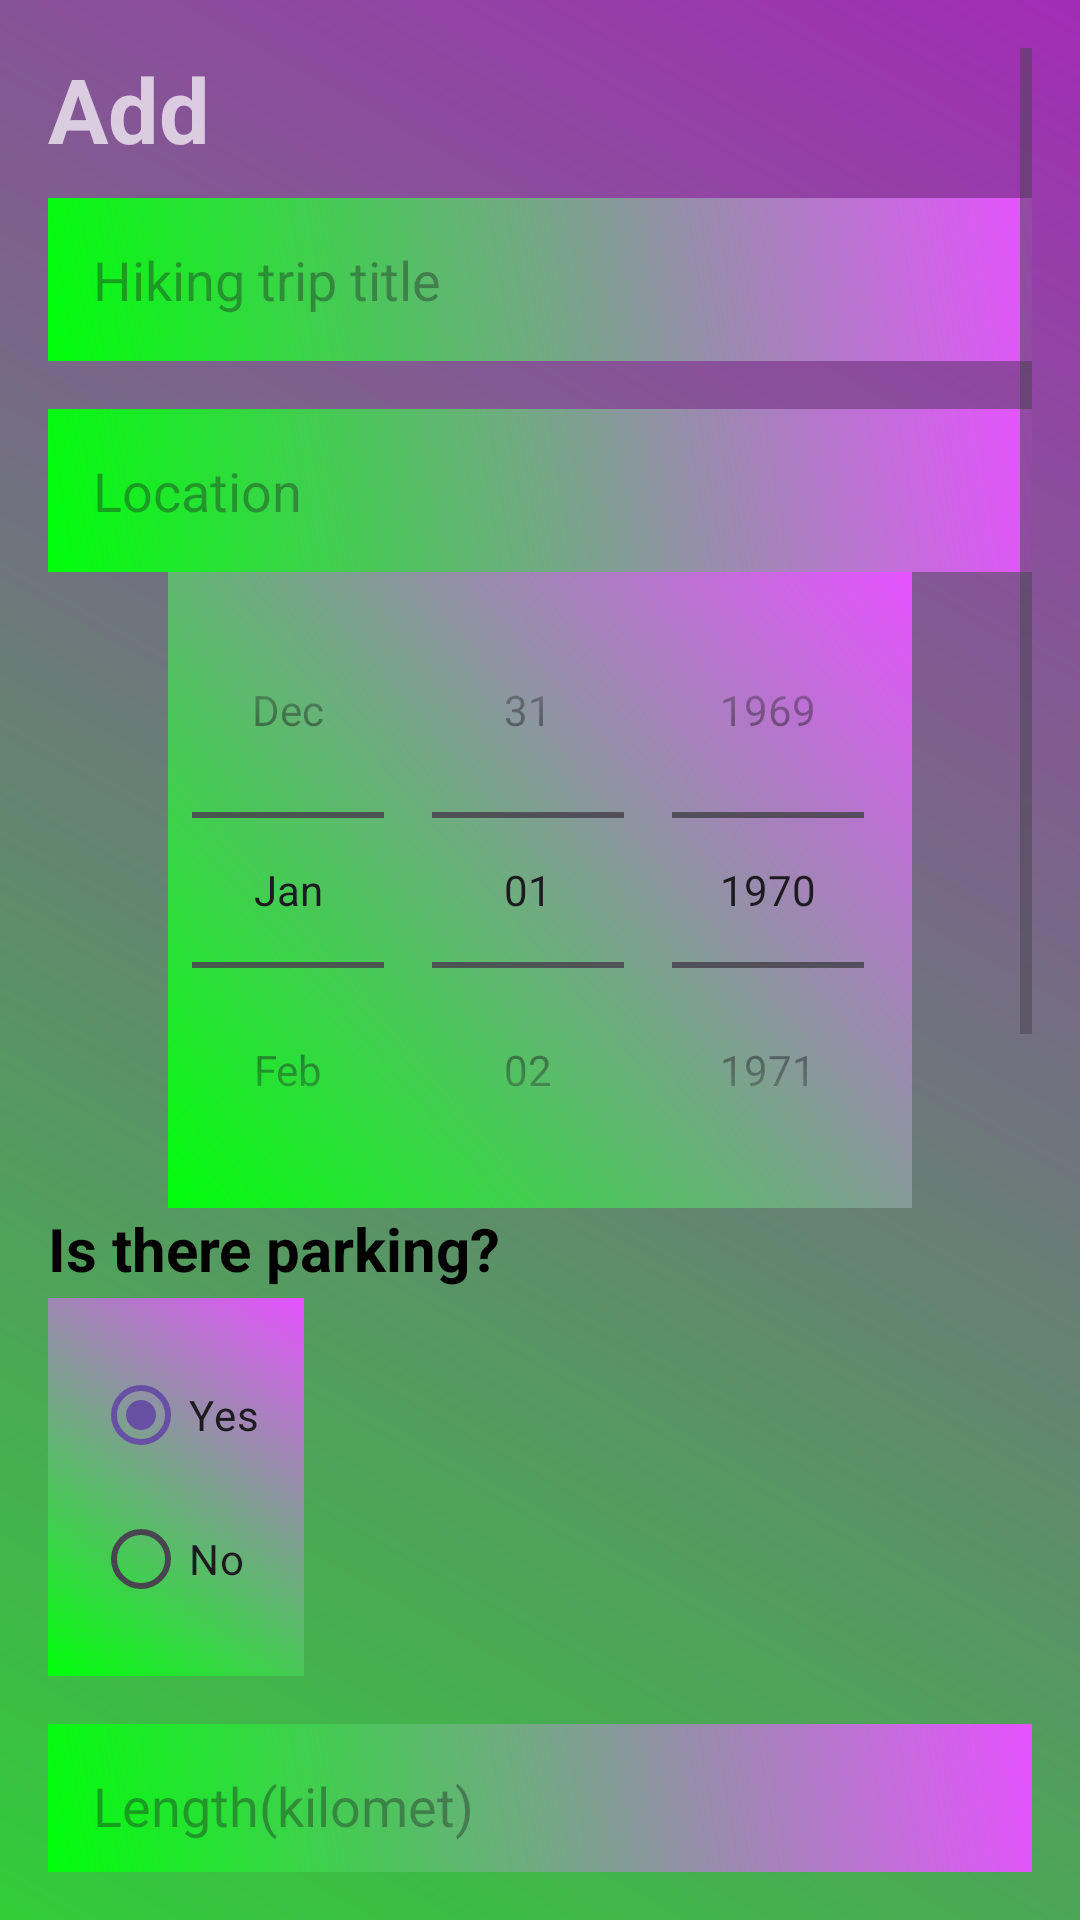

Produce the Android XML layout that renders to this screen, including the resource entries it uses.
<!-- AndroidManifest.xml: application theme Theme.HikeCW -->
<!-- res/layout/activity_add_hike.xml -->
<?xml version="1.0" encoding="utf-8"?>
<ScrollView xmlns:android="http://schemas.android.com/apk/res/android"
    xmlns:app="http://schemas.android.com/apk/res-auto"
    xmlns:tools="http://schemas.android.com/tools"
    android:layout_width="match_parent"
    android:layout_height="match_parent"
    android:padding="16dp"
    android:background="@drawable/background_color"
    tools:context=".AddHikeActivity">

    <androidx.constraintlayout.widget.ConstraintLayout
        android:layout_width="match_parent"
        android:layout_height="wrap_content">

        <TextView
            android:layout_width="match_parent"
            android:layout_height="wrap_content"
            android:text="Add"
            android:textSize="30dp"
            android:layout_gravity="center"
            android:textStyle="bold"
            android:textColor="#B3FFFFFF"
            tools:ignore="MissingConstraints" />

        <EditText
            android:id="@+id/editTextTitle"
            android:layout_width="0dp"
            android:layout_height="wrap_content"
            android:layout_marginTop="50dp"
            android:padding="15dp"
            android:hint="Hiking trip title"
            app:layout_constraintEnd_toEndOf="parent"
            app:layout_constraintStart_toStartOf="parent"
            android:background="@drawable/background_button"
            app:layout_constraintTop_toTopOf="parent" />

        <EditText
            android:id="@+id/editTextLocation"
            android:layout_width="0dp"
            android:layout_height="wrap_content"
            android:layout_marginTop="16dp"
            android:padding="15dp"
            android:hint="Location"
            app:layout_constraintEnd_toEndOf="parent"
            app:layout_constraintStart_toStartOf="parent"
            android:background="@drawable/background_button"
            app:layout_constraintTop_toBottomOf="@+id/editTextTitle" />

        <DatePicker
            android:id="@+id/datePicker"
            android:layout_width="wrap_content"
            android:layout_height="wrap_content"
            android:calendarViewShown="false"
            android:datePickerMode="spinner"
            android:background="@drawable/background_button"
            app:layout_constraintTop_toBottomOf="@+id/editTextLocation"
            app:layout_constraintStart_toStartOf="parent"
            app:layout_constraintEnd_toEndOf="parent" />

        <TextView
            android:layout_width="match_parent"
            android:layout_height="wrap_content"
            android:text="Is there parking?"
            android:textSize="20dp"
            android:layout_gravity="center"
            android:textStyle="bold"
            android:textColor="@color/black"
            app:layout_constraintTop_toBottomOf="@+id/datePicker"
            tools:ignore="MissingConstraints" />

        <RadioGroup
            android:id="@+id/parkRadioGroup"
            android:layout_width="wrap_content"
            android:layout_height="wrap_content"
            android:padding="15dp"
            android:layout_marginTop="30dp"
            android:background="@drawable/background_button"
            app:layout_constraintStart_toStartOf="parent"
            app:layout_constraintTop_toBottomOf="@+id/datePicker">

            <RadioButton
                android:id="@+id/yesRadioButton"
                android:layout_width="wrap_content"
                android:layout_height="wrap_content"
                android:checked="true"
                android:text="Yes" />

            <RadioButton
                android:id="@+id/noRadioButton"
                android:layout_width="wrap_content"
                android:layout_height="wrap_content"
                android:text="No" />
        </RadioGroup>

        <EditText
            android:id="@+id/editTextLength"
            android:layout_width="0dp"
            android:inputType="numberDecimal"
            android:layout_height="wrap_content"
            android:layout_marginTop="16dp"
            android:hint="Length(kilomet)"
            android:padding="15dp"
            android:background="@drawable/background_button"
            app:layout_constraintEnd_toEndOf="parent"
            app:layout_constraintStart_toStartOf="parent"
            app:layout_constraintTop_toBottomOf="@+id/parkRadioGroup" />

        <EditText
            android:id="@+id/editTextLevel"
            android:layout_width="0dp"
            android:layout_height="wrap_content"
            android:layout_marginTop="16dp"
            android:hint="Level of trip"
            android:padding="15dp"
            android:background="@drawable/background_button"
            app:layout_constraintEnd_toEndOf="parent"
            app:layout_constraintStart_toStartOf="parent"
            app:layout_constraintTop_toBottomOf="@+id/editTextLength" />

        <EditText
            android:id="@+id/editTextDescription"
            android:layout_width="0dp"
            android:layout_height="wrap_content"
            android:layout_marginTop="16dp"
            android:hint="Description"
            android:padding="15dp"
            android:background="@drawable/background_button"
            app:layout_constraintEnd_toEndOf="parent"
            app:layout_constraintStart_toStartOf="parent"
            app:layout_constraintTop_toBottomOf="@+id/editTextLevel" />

        <EditText
            android:id="@+id/editTextPay"
            android:layout_width="0dp"
            android:layout_height="wrap_content"
            android:layout_marginTop="16dp"
            android:inputType="numberDecimal"
            android:hint="Amount spent on hiking trip"
            android:padding="15dp"
            android:background="@drawable/background_button"
            app:layout_constraintEnd_toEndOf="parent"
            app:layout_constraintStart_toStartOf="parent"
            app:layout_constraintTop_toBottomOf="@+id/editTextDescription" />

        <ImageView
            android:id="@+id/hikeImageView"
            android:layout_width="250dp"
            android:layout_height="150dp"
            android:layout_marginTop="16dp"
            android:background="@drawable/background_button"
            app:layout_constraintEnd_toEndOf="parent"
            app:layout_constraintStart_toStartOf="parent"
            app:layout_constraintTop_toBottomOf="@+id/editTextPay" />

        <Button
            android:layout_width="wrap_content"
            android:layout_height="wrap_content"
            android:layout_marginTop="16dp"
            android:onClick="selectImage"
            android:text="Select Image"
            app:backgroundTint="#000000"
            app:layout_constraintEnd_toEndOf="parent"
            app:layout_constraintStart_toStartOf="parent"
            app:layout_constraintTop_toBottomOf="@+id/hikeImageView" />

        <Button
            android:layout_width="wrap_content"
            android:layout_height="wrap_content"
            android:layout_marginTop="72dp"
            android:onClick="saveHikeData"
            android:text="Save Hike Trip"
            app:backgroundTint="#000000"
            app:layout_constraintEnd_toEndOf="parent"
            app:layout_constraintStart_toStartOf="parent"
            app:layout_constraintTop_toBottomOf="@+id/hikeImageView" />

        <Button
            android:id="@+id/cancelButton"
            android:layout_width="wrap_content"
            android:layout_height="wrap_content"
            android:layout_marginTop="130dp"
            android:textSize="20dp"
            android:text="Cancel"
            app:backgroundTint="#000000"
            app:layout_constraintEnd_toEndOf="parent"
            app:layout_constraintStart_toStartOf="parent"
            app:layout_constraintTop_toBottomOf="@+id/hikeImageView" />

    </androidx.constraintlayout.widget.ConstraintLayout>

</ScrollView>
<!-- resources referenced by this layout -->
<resources>
  <!-- drawable background_button (drawable) -->
  <?xml version="1.0" encoding="utf-8"?>
  <shape xmlns:android="http://schemas.android.com/apk/res/android">
  
      <gradient android:angle="45"
          android:startColor="#00FF0A"
          android:endColor="#E652FF"/>
  
  </shape>
  <!-- drawable background_color (drawable) -->
  <?xml version="1.0" encoding="utf-8"?>
  <shape xmlns:android="http://schemas.android.com/apk/res/android">
  
      <gradient android:angle="45"
          android:startColor="#31CD38"
          android:endColor="#A22CB6"/>
  
  </shape>
  <style name="Theme.HikeCW" parent="Base.Theme.HikeCW" />
  <style name="Base.Theme.HikeCW" parent="Theme.Material3.DayNight.NoActionBar">
          
          
      </style>
  <!-- not gathered from this repository: default colours our renderer supplied (Android Studio template values) -->
  <color name="black">#FF000000</color>
</resources>
